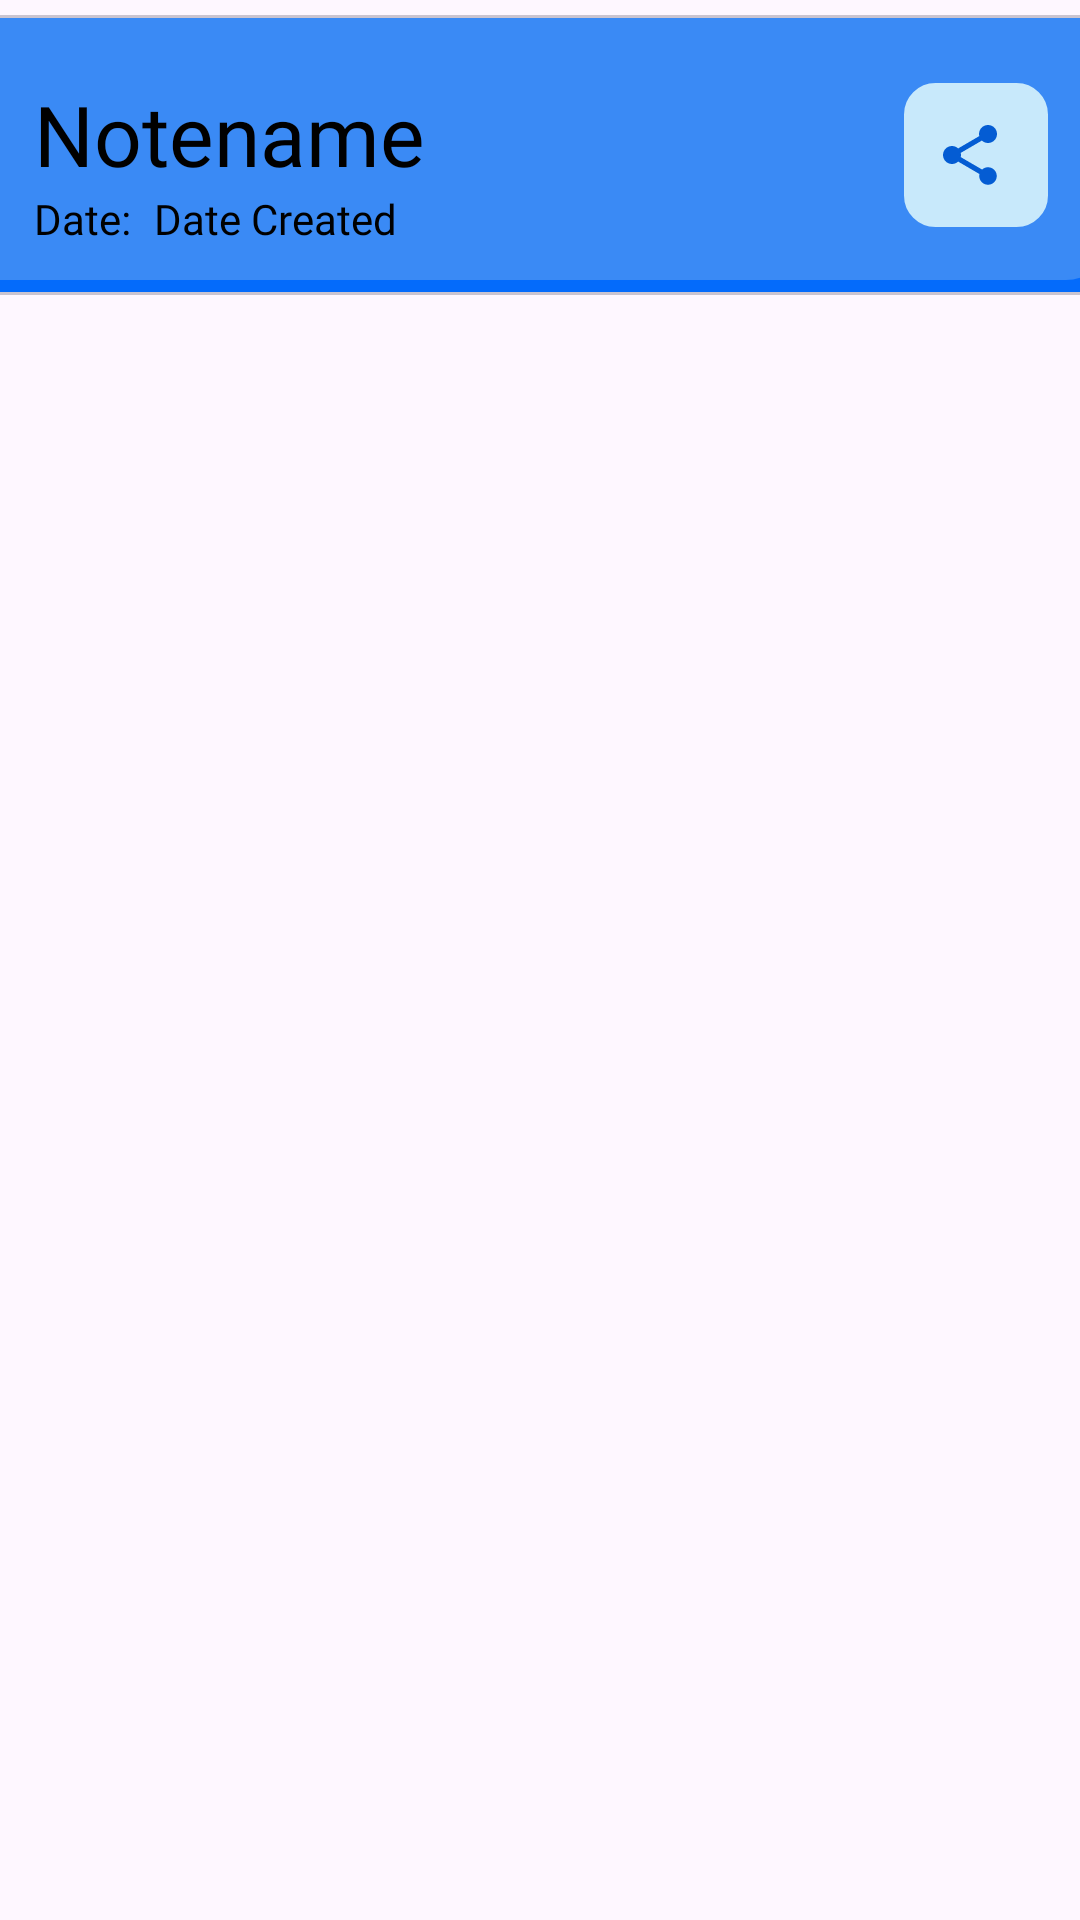

Android layout source for this screen:
<!-- AndroidManifest.xml: application theme Theme.StudyMate -->
<!-- res/layout/card_design.xml -->
<?xml version="1.0" encoding="utf-8"?>
<androidx.constraintlayout.widget.ConstraintLayout xmlns:android="http://schemas.android.com/apk/res/android"
    xmlns:app="http://schemas.android.com/apk/res-auto"
    xmlns:tools="http://schemas.android.com/tools"
    android:layout_width="match_parent"
    android:layout_height="wrap_content">

    <com.google.android.material.card.MaterialCardView
        android:id="@+id/cardView"
        android:layout_width="390dp"
        android:layout_height="wrap_content"
        android:layout_marginTop="5dp"
        android:elevation="25dp"
        app:layout_constraintEnd_toEndOf="parent"
        app:layout_constraintHorizontal_bias="0.5"
        app:layout_constraintStart_toStartOf="parent"
        app:layout_constraintTop_toTopOf="parent">

        <androidx.constraintlayout.widget.ConstraintLayout
            android:layout_width="match_parent"
            android:layout_height="wrap_content"
            android:background="@drawable/note_card_template"
            android:orientation="vertical"
            android:paddingLeft="16dp"
            android:paddingTop="16dp"
            android:paddingRight="16dp"
            android:paddingBottom="16dp">

            <TextView
                android:id="@+id/cardNoteName"
                android:layout_width="match_parent"
                android:layout_height="wrap_content"
                android:layout_marginStart="10dp"
                android:layout_marginTop="5dp"
                android:background="@android:color/transparent"
                android:fontFamily="@font/montserrat"
                android:text="Notename"
                android:textColor="@color/black"
                android:textColorHint="@color/white"
                android:textCursorDrawable="@drawable/black_cursor"
                android:textSize="28sp"
                android:visibility="visible"
                app:layout_constraintStart_toStartOf="parent"
                app:layout_constraintTop_toTopOf="parent"
                tools:ignore="HardcodedText" />

            <TextView
                android:id="@+id/dateCreatedText"
                android:layout_width="wrap_content"
                android:layout_height="wrap_content"
                android:layout_marginStart="10dp"
                android:background="@android:color/transparent"
                android:fontFamily="@font/open_sans"
                android:text="Date: "
                android:textColor="@color/black"
                android:textCursorDrawable="@drawable/black_cursor"
                android:textSize="14sp"
                app:layout_constraintStart_toStartOf="parent"
                app:layout_constraintTop_toBottomOf="@+id/cardNoteName"
                tools:ignore="HardcodedText" />

            <TextView
                android:id="@+id/cardDateCreated"
                android:layout_width="match_parent"
                android:layout_height="wrap_content"
                android:layout_marginStart="50dp"
                android:background="@android:color/transparent"
                android:fontFamily="@font/open_sans"
                android:text="Date Created"
                android:textColor="@color/black"
                android:textCursorDrawable="@drawable/black_cursor"
                android:textSize="14sp"
                app:layout_constraintStart_toEndOf="@+id/dateCreatedText"
                app:layout_constraintTop_toBottomOf="@id/cardNoteName"
                tools:ignore="HardcodedText" />

            <androidx.appcompat.widget.AppCompatButton
                android:id="@+id/share"
                android:layout_width="48dp"
                android:layout_height="48dp"
                android:layout_marginEnd="10dp"
                android:background="@drawable/button_template"
                android:backgroundTint="@color/light_blue"
                android:drawableStart="@drawable/share_icon"
                android:drawablePadding="8dp"
                android:fontFamily="@font/open_sans"
                android:padding="10dp"
                android:textAllCaps="true"
                android:textColor="@color/black"
                android:textStyle="bold"
                app:layout_constraintBottom_toBottomOf="parent"
                app:layout_constraintEnd_toEndOf="parent"
                app:layout_constraintTop_toTopOf="parent"
                tools:ignore="SpeakableTextPresentCheck" />

        </androidx.constraintlayout.widget.ConstraintLayout>
    </com.google.android.material.card.MaterialCardView>


</androidx.constraintlayout.widget.ConstraintLayout>
<!-- resources referenced by this layout -->
<resources>
  <color name="black">#FF000000</color>
  <color name="light_blue">#c8e9fb</color>
  <color name="white">#FFFFFFFF</color>
  <!-- drawable black_cursor (drawable) -->
  <shape xmlns:android="http://schemas.android.com/apk/res/android">
      <size android:width="1dp" />
      <solid android:color="@android:color/black" />
  </shape>
  <!-- drawable button_template (drawable) -->
  <?xml version="1.0" encoding="utf-8"?>
  <shape xmlns:android="http://schemas.android.com/apk/res/android"
          android:padding="16dp"
          android:shape="rectangle">
          <stroke
              android:width="1dp"
              android:color="@color/dark_blue" />
          <corners android:radius="10dp" />
  </shape>
  <!-- drawable note_card_template (drawable) -->
  <?xml version="1.0" encoding="utf-8"?>
  <layer-list xmlns:android="http://schemas.android.com/apk/res/android">
      
      <item>
          <shape android:shape="rectangle">
              <solid android:color="@color/dark_blue" />
              <corners android:radius="15dp" />
          </shape>
      </item>
  
      
      <item
          android:left="0dp"
          android:top="0dp"
          android:right="5dp"
          android:bottom="5dp">
          <shape android:shape="rectangle">
              <solid android:color="#995E9EF2" />
              <corners android:radius="15dp" />
          </shape>
      </item>
  </layer-list>
  <!-- drawable share_icon (drawable) -->
  <vector android:height="24dp" android:tint="@color/dark_blue_d1"
      android:viewportHeight="24" android:viewportWidth="24"
      android:width="24dp" xmlns:android="http://schemas.android.com/apk/res/android">
      <path android:fillColor="@android:color/white" android:pathData="M18,16.08c-0.76,0 -1.44,0.3 -1.96,0.77L8.91,12.7c0.05,-0.23 0.09,-0.46 0.09,-0.7s-0.04,-0.47 -0.09,-0.7l7.05,-4.11c0.54,0.5 1.25,0.81 2.04,0.81 1.66,0 3,-1.34 3,-3s-1.34,-3 -3,-3 -3,1.34 -3,3c0,0.24 0.04,0.47 0.09,0.7L8.04,9.81C7.5,9.31 6.79,9 6,9c-1.66,0 -3,1.34 -3,3s1.34,3 3,3c0.79,0 1.5,-0.31 2.04,-0.81l7.12,4.16c-0.05,0.21 -0.08,0.43 -0.08,0.65 0,1.61 1.31,2.92 2.92,2.92 1.61,0 2.92,-1.31 2.92,-2.92s-1.31,-2.92 -2.92,-2.92z"/>
  </vector>
  <style name="Theme.StudyMate" parent="Base.Theme.StudyMate" />
  <color name="dark_blue">#046bfb</color>
  <color name="dark_blue_d1">#045cd3</color>
  <style name="Base.Theme.StudyMate" parent="Theme.Material3.DayNight.NoActionBar">
          
           <item name="colorPrimary">@color/black</item>
      </style>
</resources>
